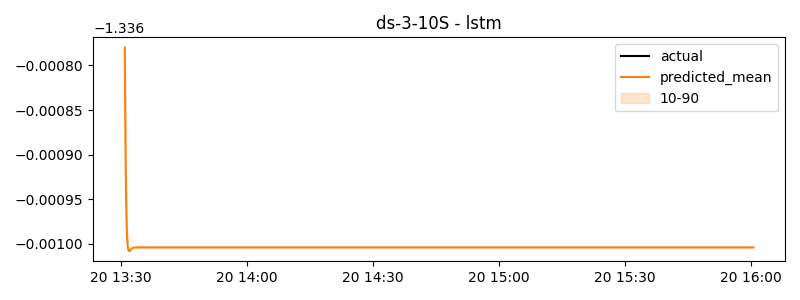

The file beside this chart, header and first rows:
timestamp, actual, predicted
2024-11-20 13:30:50, -1.436, -1.337
2024-11-20 13:31:00, -1.433, -1.337
2024-11-20 13:31:10, -1.4, -1.337
2024-11-20 13:31:20, -1.395, -1.337
2024-11-20 13:31:30, -1.392, -1.337
2024-11-20 13:31:40, -1.388, -1.337
2024-11-20 13:31:50, -1.386, -1.337
2024-11-20 13:32:00, -1.384, -1.337
2024-11-20 13:32:10, -1.382, -1.337
2024-11-20 13:32:20, -1.392, -1.337
2024-11-20 13:32:30, -1.389, -1.337
2024-11-20 13:32:40, -1.386, -1.337
2024-11-20 13:32:50, -1.383, -1.337
2024-11-20 13:33:00, -1.381, -1.337
2024-11-20 13:33:10, -1.379, -1.337
2024-11-20 13:33:20, -1.441, -1.337
2024-11-20 13:33:30, -1.438, -1.337
2024-11-20 13:33:40, -1.435, -1.337
2024-11-20 13:33:50, -1.432, -1.337
2024-11-20 13:34:00, -1.43, -1.337
2024-11-20 13:34:10, -1.428, -1.337
2024-11-20 13:34:20, -1.439, -1.337
2024-11-20 13:34:30, -1.437, -1.337
2024-11-20 13:34:40, -1.432, -1.337
2024-11-20 13:34:50, -1.431, -1.337
2024-11-20 13:35:00, -1.429, -1.337
2024-11-20 13:35:10, -1.39, -1.337
2024-11-20 13:35:20, -1.388, -1.337
2024-11-20 13:35:30, -1.387, -1.337
2024-11-20 13:35:40, -1.382, -1.337
2024-11-20 13:35:50, -1.381, -1.337
2024-11-20 13:36:00, -1.378, -1.337
2024-11-20 13:36:10, -1.376, -1.337
2024-11-20 13:36:20, -1.389, -1.337
2024-11-20 13:36:30, -1.388, -1.337
2024-11-20 13:36:40, -1.383, -1.337
2024-11-20 13:36:50, -1.382, -1.337
2024-11-20 13:37:00, -1.381, -1.337
2024-11-20 13:37:10, -1.424, -1.337
2024-11-20 13:37:20, -1.436, -1.337
2024-11-20 13:37:30, -1.433, -1.337
2024-11-20 13:37:40, -1.429, -1.337
2024-11-20 13:37:50, -1.427, -1.337
2024-11-20 13:38:00, -1.425, -1.337
2024-11-20 13:38:10, -1.423, -1.337
2024-11-20 13:38:20, -1.435, -1.337
2024-11-20 13:38:30, -1.432, -1.337
2024-11-20 13:38:40, -1.429, -1.337
2024-11-20 13:38:50, -1.427, -1.337
2024-11-20 13:39:00, -1.424, -1.337
2024-11-20 13:39:10, -1.386, -1.337
2024-11-20 13:39:20, -1.384, -1.337
2024-11-20 13:39:30, -1.379, -1.337
2024-11-20 13:39:40, -1.374, -1.337
2024-11-20 13:39:50, -1.372, -1.337
2024-11-20 13:40:00, -1.37, -1.337
2024-11-20 13:40:10, -1.367, -1.337
2024-11-20 13:40:20, -1.379, -1.337
2024-11-20 13:40:30, -1.376, -1.337
2024-11-20 13:40:40, -1.373, -1.337
... 840 more rows
